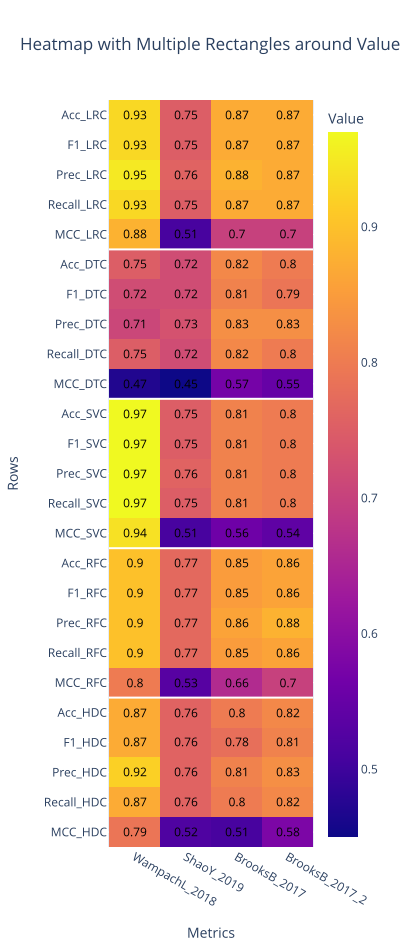

Values plotted in this chart, from the file beside it:
, WampachL_2018, ShaoY_2019, BrooksB_2017, BrooksB_2017_2
Acc_LRC, 0.93, 0.75, 0.87, 0.87
F1_LRC, 0.93, 0.75, 0.87, 0.87
Prec_LRC, 0.95, 0.76, 0.88, 0.87
Recall_LRC, 0.93, 0.75, 0.87, 0.87
MCC_LRC, 0.88, 0.51, 0.7, 0.7
Acc_DTC, 0.75, 0.72, 0.82, 0.8
F1_DTC, 0.72, 0.72, 0.81, 0.79
Prec_DTC, 0.71, 0.73, 0.83, 0.83
Recall_DTC, 0.75, 0.72, 0.82, 0.8
MCC_DTC, 0.47, 0.45, 0.57, 0.55
Acc_SVC, 0.97, 0.75, 0.81, 0.8
F1_SVC, 0.97, 0.75, 0.81, 0.8
Prec_SVC, 0.97, 0.76, 0.81, 0.8
Recall_SVC, 0.97, 0.75, 0.81, 0.8
MCC_SVC, 0.94, 0.51, 0.56, 0.54
Acc_RFC, 0.9, 0.77, 0.85, 0.86
F1_RFC, 0.9, 0.77, 0.85, 0.86
Prec_RFC, 0.9, 0.77, 0.86, 0.88
Recall_RFC, 0.9, 0.77, 0.85, 0.86
MCC_RFC, 0.8, 0.53, 0.66, 0.7
Acc_HDC, 0.87, 0.76, 0.8, 0.82
F1_HDC, 0.87, 0.76, 0.78, 0.81
Prec_HDC, 0.92, 0.76, 0.81, 0.83
Recall_HDC, 0.87, 0.76, 0.8, 0.82
MCC_HDC, 0.79, 0.52, 0.51, 0.58
